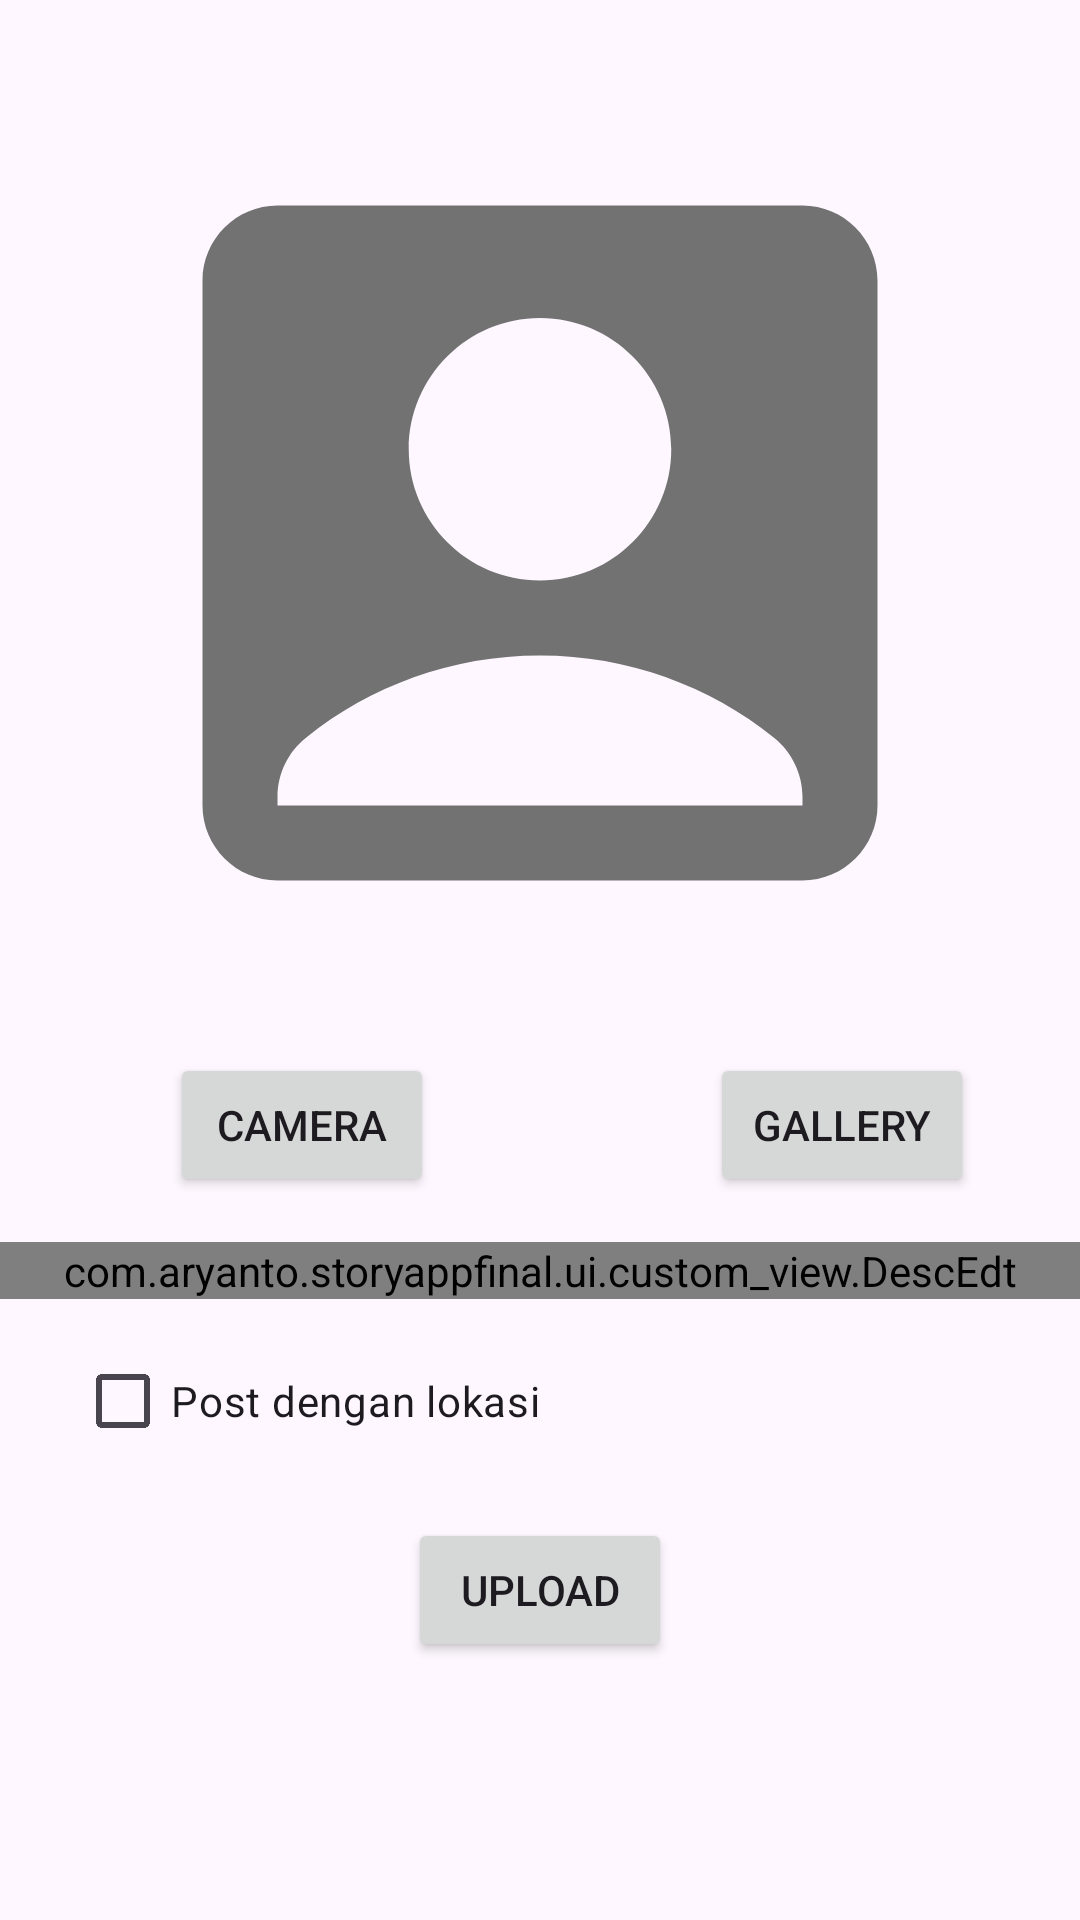

Produce the Android XML layout that renders to this screen, including the resource entries it uses.
<!-- AndroidManifest.xml: application theme Theme.StoryAppFinal -->
<!-- res/layout/activity_upload.xml -->
<?xml version="1.0" encoding="utf-8"?>
<ScrollView xmlns:android="http://schemas.android.com/apk/res/android"
    xmlns:app="http://schemas.android.com/apk/res-auto"
    xmlns:tools="http://schemas.android.com/tools"
    android:id="@+id/main"
    android:layout_width="match_parent"
    android:layout_height="match_parent"
    tools:context=".ui.activity.upload.UploadActivity">

    <LinearLayout
        android:layout_width="match_parent"
        android:layout_height="wrap_content"
        android:orientation="vertical">

        <ProgressBar
            android:id="@+id/upload_progress_bar"
            android:layout_width="match_parent"
            android:layout_height="wrap_content"
            android:indeterminate="true"
            style="@style/Widget.AppCompat.ProgressBar.Horizontal"
            android:visibility="invisible"/>

        <androidx.constraintlayout.widget.ConstraintLayout
            android:layout_width="match_parent"
            android:layout_height="match_parent">

            <ImageView
                android:id="@+id/image_preview"
                android:layout_width="300dp"
                android:layout_height="300dp"
                android:contentDescription="@string/logo_image_preview_upload"
                android:src="@drawable/account_box_24"
                android:layout_marginTop="15dp"
                app:layout_constraintEnd_toEndOf="parent"
                app:layout_constraintStart_toStartOf="parent"
                app:layout_constraintTop_toTopOf="parent" />

            <Button
                android:id="@+id/button_open_camera"
                android:layout_width="wrap_content"
                android:layout_height="wrap_content"
                android:text="@string/camera"
                android:layout_marginTop="20dp"
                app:layout_constraintStart_toStartOf="parent"
                app:layout_constraintTop_toBottomOf="@id/image_preview"
                app:layout_constraintEnd_toStartOf="@id/guideline"/>

            <Button
                android:id="@+id/button_open_gallery"
                android:layout_width="wrap_content"
                android:layout_height="wrap_content"
                android:text="@string/gallery"
                android:layout_marginTop="20dp"
                app:layout_constraintStart_toStartOf="@id/guideline"
                app:layout_constraintTop_toBottomOf="@id/image_preview"
                app:layout_constraintEnd_toEndOf="parent"/>

            <com.aryanto.storyappfinal.ui.custom_view.DescEdt
                android:id="@+id/description_form"
                android:layout_width="match_parent"
                android:layout_height="wrap_content"
                android:layout_marginTop="15dp"
                app:layout_constraintEnd_toEndOf="parent"
                app:layout_constraintStart_toStartOf="parent"
                app:layout_constraintTop_toBottomOf="@id/button_open_camera" />

            <CheckBox
                android:id="@+id/enableLocationCheckBox"
                android:layout_width="wrap_content"
                android:layout_height="wrap_content"
                android:text="@string/post_dengan_lokasi"
                android:layout_marginTop="10dp"
                android:layout_marginStart="25dp"
                app:layout_constraintStart_toStartOf="parent"
                app:layout_constraintTop_toBottomOf="@+id/description_form" />

            <Button
                android:id="@+id/button_upload"
                android:layout_width="wrap_content"
                android:layout_height="wrap_content"
                android:layout_marginTop="15dp"
                android:layout_marginBottom="20dp"
                android:text="@string/upload"
                app:layout_constraintBottom_toBottomOf="parent"
                app:layout_constraintEnd_toEndOf="parent"
                app:layout_constraintStart_toStartOf="parent"
                app:layout_constraintTop_toBottomOf="@id/enableLocationCheckBox" />

            <androidx.constraintlayout.widget.Guideline
                android:id="@+id/guideline"
                android:layout_width="wrap_content"
                android:layout_height="wrap_content"
                android:orientation="vertical"
                app:layout_constraintGuide_begin="201dp" />

        </androidx.constraintlayout.widget.ConstraintLayout>

    </LinearLayout>

</ScrollView>
<!-- resources referenced by this layout -->
<resources>
  <!-- drawable account_box_24 (drawable) -->
  <vector xmlns:android="http://schemas.android.com/apk/res/android" android:height="24dp" android:tint="#727272" android:viewportHeight="24" android:viewportWidth="24" android:width="24dp">
        
      <path android:fillColor="@android:color/white" android:pathData="M19,3H5C3.9,3 3,3.9 3,5v14c0,1.1 0.9,2 2,2h14c1.1,0 2,-0.9 2,-2V5C21,3.9 20.1,3 19,3zM12,6c1.93,0 3.5,1.57 3.5,3.5c0,1.93 -1.57,3.5 -3.5,3.5s-3.5,-1.57 -3.5,-3.5C8.5,7.57 10.07,6 12,6zM19,19H5v-0.23c0,-0.62 0.28,-1.2 0.76,-1.58C7.47,15.82 9.64,15 12,15s4.53,0.82 6.24,2.19c0.48,0.38 0.76,0.97 0.76,1.58V19z"/>
      
  </vector>
  <string name="camera">Camera</string>
  <string name="gallery">Gallery</string>
  <string name="logo_image_preview_upload">Logo image preview upload</string>
  <string name="post_dengan_lokasi">Post dengan lokasi</string>
  <string name="upload">Upload</string>
  <style name="Theme.StoryAppFinal" parent="Base.Theme.StoryAppFinal" />
  <style name="Base.Theme.StoryAppFinal" parent="Theme.Material3.DayNight.NoActionBar">
          
          
      </style>
</resources>
